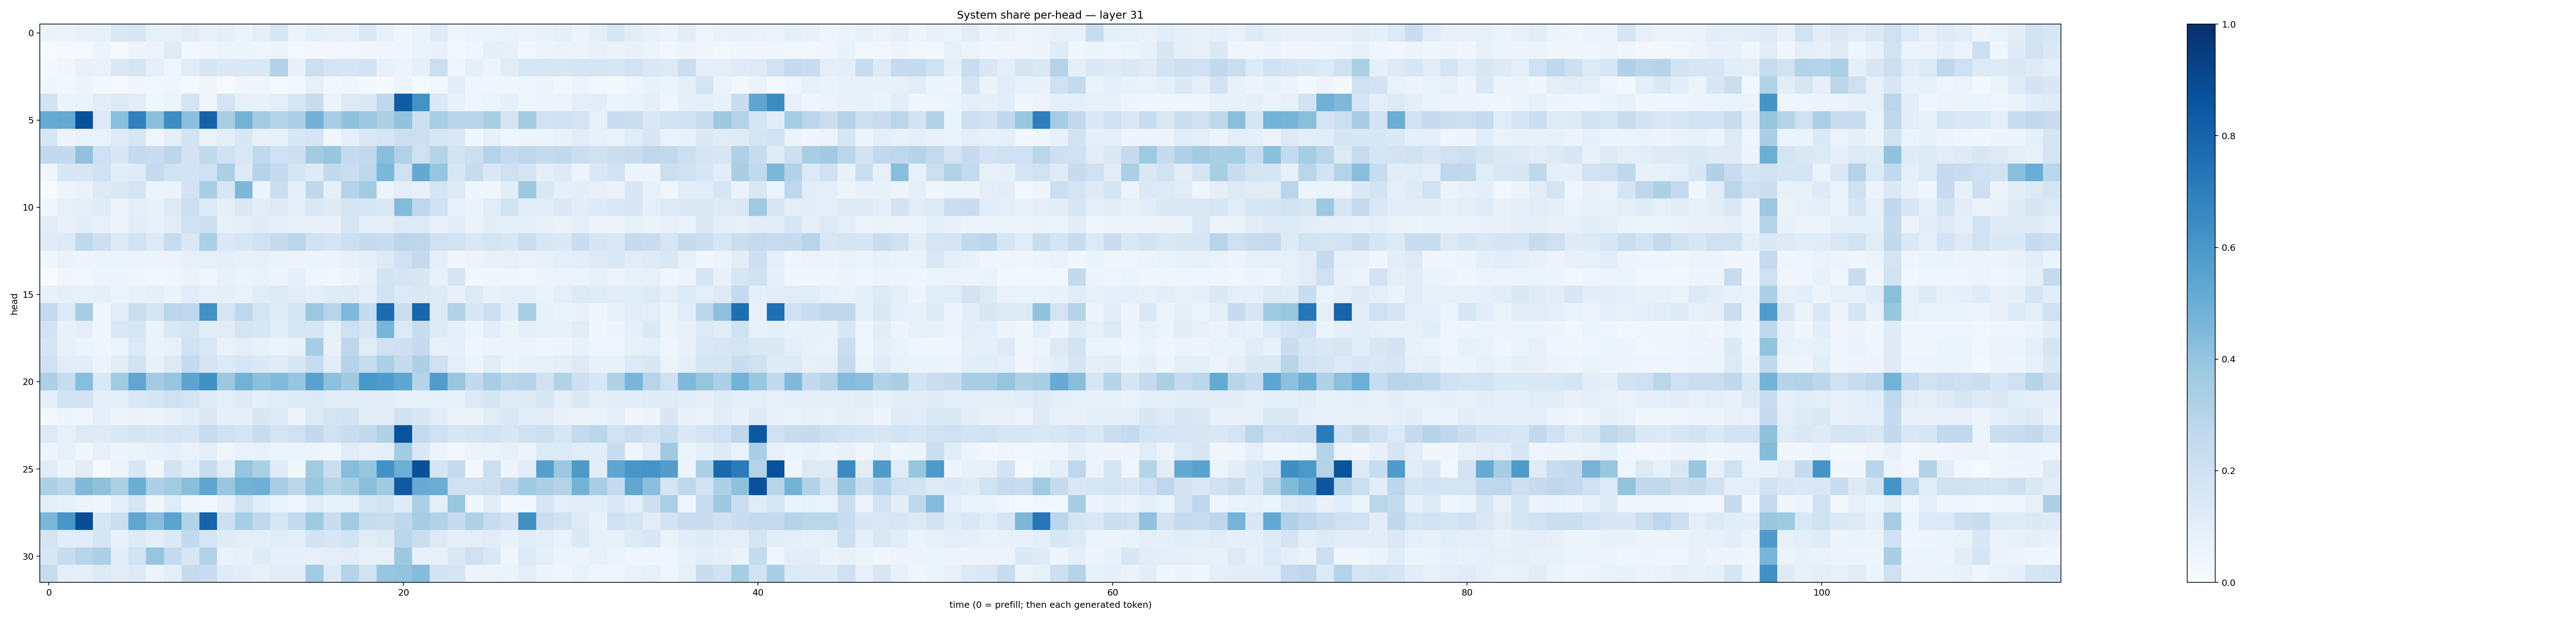

Source data for this figure (header and first rows):
0.06525287, 0.0533574, 0.07644093, 0.084476024, 0.1431819, 0.14876406, 0.083145626, 0.075886786, 0.110650904, 0.07323015, 0.08977994, 0.06069016, 0.09599341, 0.15584324, 0.058821145, 0.09448361, 0.07900718, 0.07854975, 0.14051393, 0.0776285, 0.03607315, 0.06555669, 0.12385212, 0.039354198
0.005472, 0.01107, 0.01231, 0.05851, 0.01548, 0.04755, 0.05483, 0.1203, 0.02903, 0.03177, 0.0592, 0.05203, 0.04278, 0.04761, 0.01315, 0.02128, 0.0231, 0.0285, 0.03168, 0.04599, 0.04371, 0.06698, 0.07752, 0.02163
0.01588, 0.03633, 0.07732, 0.06835, 0.1392, 0.17, 0.09056, 0.0442, 0.1143, 0.1678, 0.1388, 0.1461, 0.145, 0.3158, 0.08187, 0.2158, 0.1781, 0.1654, 0.1811, 0.08263, 0.05544, 0.09127, 0.2164, 0.0433
0.0343, 0.02904, 0.05796, 0.01672, 0.009255, 0.03215, 0.0302, 0.03933, 0.01264, 0.03143, 0.007633, 0.03632, 0.04452, 0.01476, 0.02581, 0.079, 0.02956, 0.04676, 0.01933, 0.01064, 0.0608, 0.01268, 0.02511, 0.1109
0.1844, 0.0542, 0.06344, 0.1144, 0.1348, 0.1114, 0.03665, 0.06043, 0.1763, 0.04146, 0.172, 0.0851, 0.07232, 0.09601, 0.1569, 0.2344, 0.05327, 0.1252, 0.1403, 0.266, 0.8316, 0.6208, 0.139, 0.07144
0.5095, 0.5205, 0.8773, 0.1357, 0.4209, 0.6885, 0.4226, 0.6408, 0.4181, 0.8068, 0.3428, 0.4786, 0.3602, 0.2971, 0.3296, 0.4835, 0.345, 0.413, 0.3813, 0.3293, 0.4062, 0.2143, 0.3431, 0.2923
0.1582, 0.05058, 0.0665, 0.06792, 0.1173, 0.1608, 0.04516, 0.09771, 0.185, 0.06488, 0.09785, 0.1559, 0.08065, 0.07982, 0.1544, 0.1707, 0.03677, 0.09234, 0.1443, 0.1682, 0.2182, 0.2152, 0.1607, 0.1409
0.2604, 0.2584, 0.408, 0.2099, 0.1511, 0.2542, 0.2308, 0.2787, 0.1814, 0.2639, 0.1993, 0.146, 0.2646, 0.2011, 0.2138, 0.3558, 0.3938, 0.2524, 0.2633, 0.4294, 0.3119, 0.2102, 0.3003, 0.1945
0.04, 0.1525, 0.1556, 0.1976, 0.1092, 0.1178, 0.252, 0.1888, 0.1865, 0.1995, 0.3342, 0.1275, 0.3034, 0.2459, 0.1675, 0.1239, 0.2585, 0.2212, 0.273, 0.4584, 0.2067, 0.521, 0.3966, 0.1533
0.003822, 0.04951, 0.06714, 0.1317, 0.1398, 0.1792, 0.05421, 0.06343, 0.1816, 0.3417, 0.1626, 0.4556, 0.05134, 0.2253, 0.09098, 0.272, 0.09258, 0.3018, 0.3587, 0.0618, 0.09775, 0.07136, 0.171, 0.1282
0.03214, 0.08201, 0.09058, 0.1206, 0.05669, 0.09872, 0.07638, 0.1362, 0.2162, 0.1342, 0.09146, 0.142, 0.1037, 0.1326, 0.09965, 0.1434, 0.1222, 0.1718, 0.1606, 0.1438, 0.4403, 0.2759, 0.2028, 0.08045
0.103, 0.07809, 0.107, 0.08147, 0.04955, 0.1024, 0.08233, 0.1132, 0.1974, 0.2167, 0.08532, 0.09106, 0.1197, 0.09403, 0.08458, 0.07726, 0.07674, 0.1633, 0.09599, 0.09692, 0.1345, 0.1289, 0.0793, 0.1139
0.1194, 0.1251, 0.2728, 0.2137, 0.1327, 0.1919, 0.1327, 0.2394, 0.1475, 0.3329, 0.1369, 0.1583, 0.1966, 0.2454, 0.2836, 0.2011, 0.166, 0.2127, 0.2467, 0.2314, 0.2851, 0.2758, 0.2079, 0.1943
0.03369, 0.06726, 0.04997, 0.05873, 0.05389, 0.05413, 0.05121, 0.0562, 0.081, 0.08381, 0.0894, 0.07083, 0.08561, 0.06274, 0.05775, 0.06092, 0.05874, 0.0729, 0.08724, 0.1251, 0.2004, 0.251, 0.09777, 0.03136
0.001778, 0.03223, 0.03062, 0.04994, 0.04875, 0.03315, 0.02757, 0.03769, 0.06432, 0.03793, 0.07048, 0.06126, 0.07019, 0.04725, 0.08651, 0.04509, 0.02497, 0.047, 0.08075, 0.1797, 0.1675, 0.1506, 0.08074, 0.167
0.07645, 0.08747, 0.07977, 0.0937, 0.05365, 0.07491, 0.08685, 0.06525, 0.1145, 0.08436, 0.08749, 0.0681, 0.114, 0.1281, 0.11, 0.09134, 0.1175, 0.1225, 0.09696, 0.1915, 0.1339, 0.1409, 0.1255, 0.07797
0.2512, 0.1365, 0.3508, 0.03739, 0.1109, 0.221, 0.1704, 0.2879, 0.2765, 0.623, 0.161, 0.2717, 0.1785, 0.1198, 0.1695, 0.3793, 0.2948, 0.453, 0.2501, 0.7698, 0.2237, 0.7903, 0.1272, 0.3146
0.1825, 0.07605, 0.1008, 0.03231, 0.1403, 0.1606, 0.06364, 0.1459, 0.1738, 0.1074, 0.1101, 0.1766, 0.1532, 0.1055, 0.161, 0.1599, 0.0854, 0.2063, 0.163, 0.4671, 0.1331, 0.2371, 0.1247, 0.09131
0.1641, 0.07973, 0.05361, 0.04338, 0.05336, 0.1352, 0.06345, 0.07479, 0.2014, 0.1465, 0.06985, 0.09461, 0.07511, 0.06023, 0.07756, 0.3491, 0.07456, 0.2758, 0.1112, 0.1984, 0.2145, 0.2475, 0.08421, 0.08707
0.1986, 0.1153, 0.1059, 0.05538, 0.1023, 0.1923, 0.07624, 0.1311, 0.256, 0.1731, 0.1342, 0.162, 0.1403, 0.1192, 0.157, 0.2394, 0.1151, 0.2995, 0.2381, 0.3295, 0.2436, 0.3263, 0.2036, 0.09591
0.325, 0.237, 0.4298, 0.1458, 0.3626, 0.532, 0.3586, 0.3983, 0.544, 0.6284, 0.3824, 0.4784, 0.4193, 0.4429, 0.3974, 0.553, 0.4167, 0.3692, 0.5986, 0.5857, 0.5356, 0.3038, 0.5768, 0.3856
0.08704, 0.1922, 0.1867, 0.08687, 0.08966, 0.1418, 0.165, 0.2067, 0.1758, 0.1189, 0.09882, 0.1275, 0.09108, 0.1168, 0.1214, 0.1349, 0.1024, 0.1025, 0.1165, 0.1114, 0.08045, 0.08391, 0.08203, 0.07572
0.0235, 0.04992, 0.04528, 0.08995, 0.04725, 0.06369, 0.05126, 0.07041, 0.1152, 0.1439, 0.09075, 0.101, 0.1505, 0.1279, 0.04902, 0.1357, 0.1763, 0.1926, 0.1051, 0.105, 0.1954, 0.1507, 0.117, 0.0649
0.1335, 0.08446, 0.1327, 0.122, 0.1431, 0.1714, 0.1542, 0.1761, 0.1584, 0.2347, 0.1993, 0.1768, 0.2365, 0.1728, 0.2083, 0.2607, 0.1956, 0.2322, 0.2611, 0.3174, 0.8642, 0.251, 0.209, 0.1547
0.04997, 0.08019, 0.03585, 0.08164, 0.04909, 0.06264, 0.07524, 0.09104, 0.06753, 0.09372, 0.04614, 0.0677, 0.07355, 0.05952, 0.05205, 0.05051, 0.04666, 0.1148, 0.08375, 0.09417, 0.3579, 0.1459, 0.05451, 0.02966
0.1105, 0.04833, 0.1028, 0.01518, 0.05958, 0.1502, 0.03755, 0.185, 0.1075, 0.2318, 0.1115, 0.3959, 0.3325, 0.1202, 0.03858, 0.3641, 0.2213, 0.4314, 0.3926, 0.6227, 0.4971, 0.8757, 0.171, 0.2471
0.3259, 0.29, 0.4467, 0.4108, 0.3357, 0.5025, 0.3291, 0.3559, 0.4221, 0.5381, 0.39, 0.4775, 0.495, 0.3406, 0.2831, 0.3875, 0.2982, 0.3401, 0.4225, 0.3709, 0.8373, 0.5089, 0.5015, 0.2
0.0981, 0.08585, 0.05756, 0.03851, 0.08731, 0.1585, 0.03688, 0.1158, 0.04004, 0.0273, 0.07694, 0.1884, 0.1092, 0.0674, 0.04452, 0.1143, 0.07736, 0.08439, 0.1565, 0.1873, 0.12, 0.3295, 0.09572, 0.3879
0.4594, 0.6037, 0.8867, 0.1568, 0.2189, 0.5321, 0.4333, 0.5469, 0.3121, 0.8009, 0.215, 0.3453, 0.2643, 0.1603, 0.2562, 0.3743, 0.2314, 0.3635, 0.2408, 0.2204, 0.2677, 0.3506, 0.3108, 0.2423
0.1732, 0.107, 0.1163, 0.1646, 0.07478, 0.1312, 0.1005, 0.1344, 0.2614, 0.1639, 0.1185, 0.09554, 0.09896, 0.1151, 0.09717, 0.1805, 0.1551, 0.1847, 0.1117, 0.1289, 0.286, 0.2224, 0.1302, 0.08833
0.1532, 0.2385, 0.2943, 0.3297, 0.1093, 0.1906, 0.3981, 0.2546, 0.1541, 0.3113, 0.06759, 0.07906, 0.1236, 0.0888, 0.09352, 0.07962, 0.09859, 0.1032, 0.08006, 0.07829, 0.3786, 0.0776, 0.08394, 0.1386
0.2353, 0.09411, 0.08918, 0.1298, 0.1018, 0.1222, 0.05648, 0.09723, 0.2437, 0.2281, 0.1202, 0.1066, 0.08509, 0.1112, 0.1131, 0.3632, 0.1321, 0.3048, 0.1884, 0.3907, 0.4022, 0.4341, 0.1801, 0.1663
